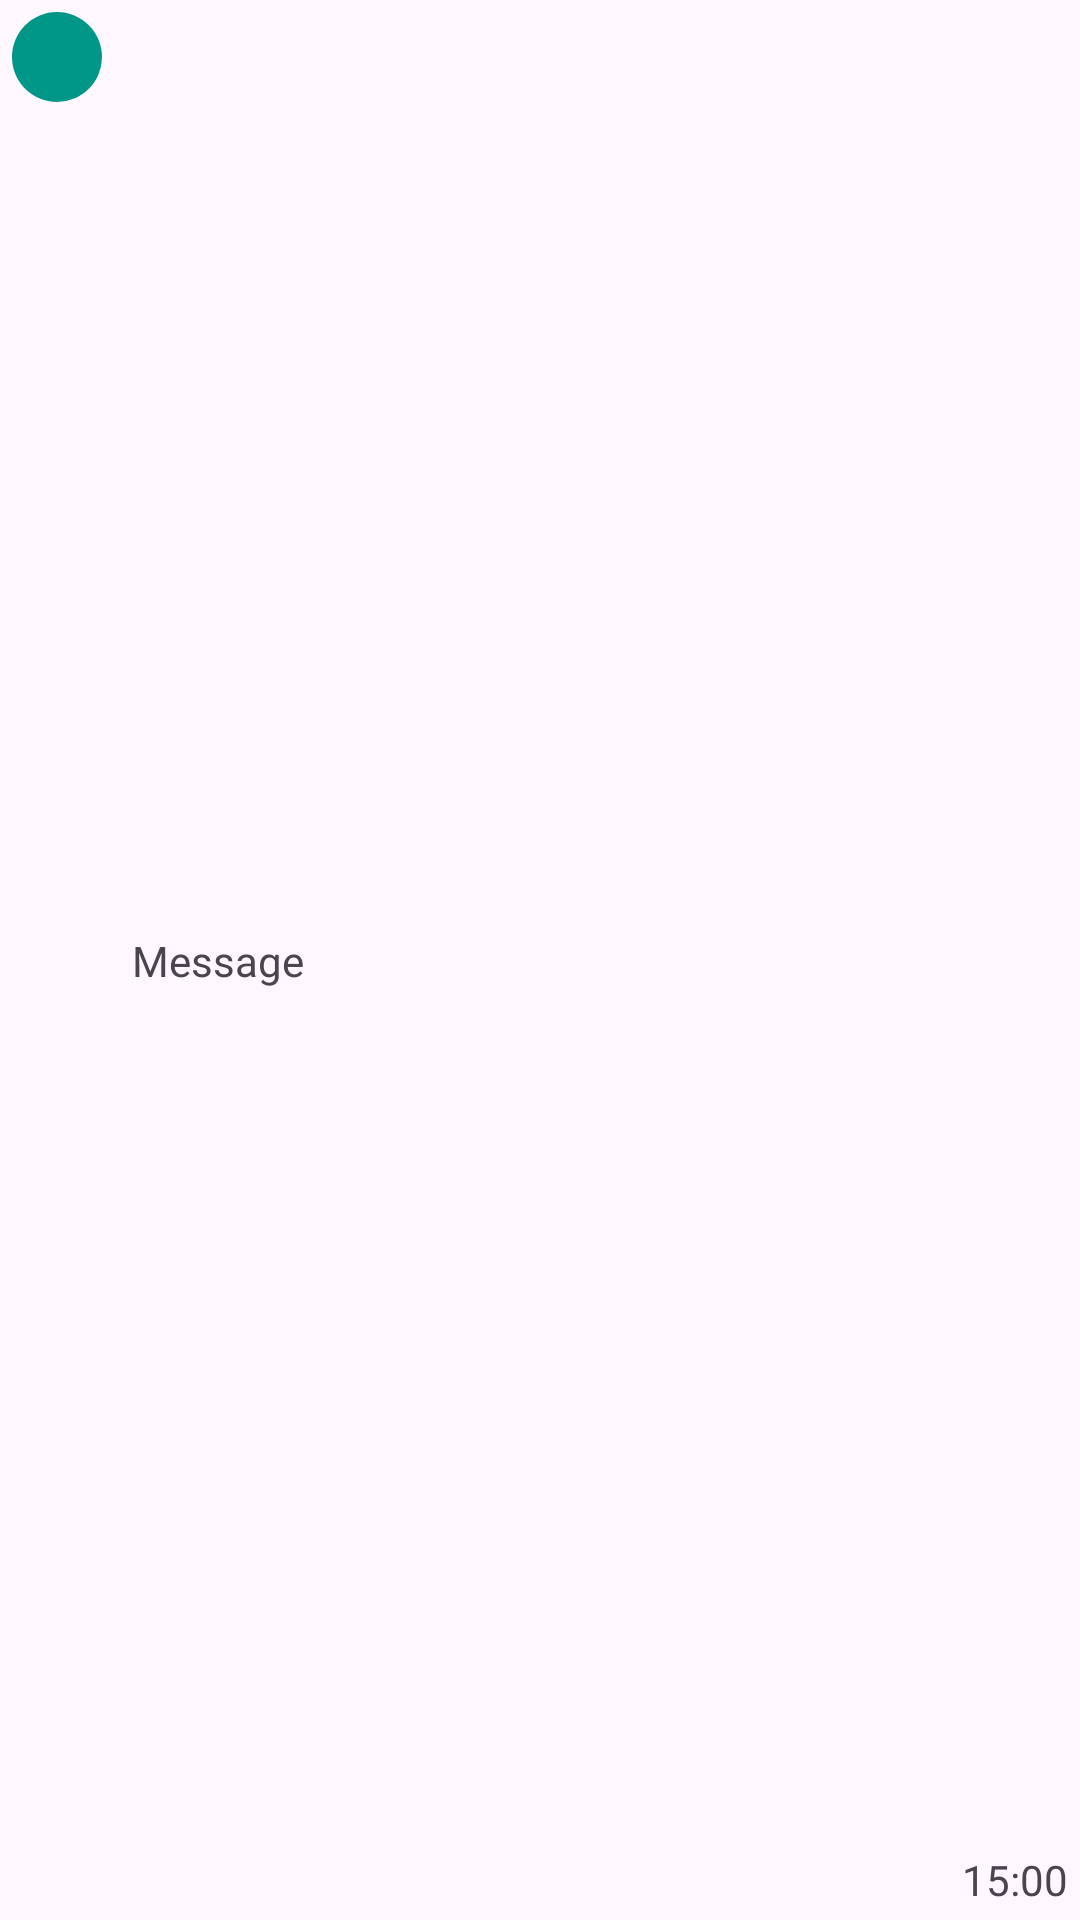

The Android layout XML behind this screen, and the referenced resources:
<!-- AndroidManifest.xml: application theme Theme.SimpleSmsList -->
<!-- res/layout/sms_list_item.xml -->
<?xml version="1.0" encoding="utf-8"?>
<androidx.constraintlayout.widget.ConstraintLayout xmlns:android="http://schemas.android.com/apk/res/android"
    xmlns:app="http://schemas.android.com/apk/res-auto"
    android:layout_width="match_parent"
    android:layout_height="wrap_content"
    android:padding="4dp">

    <com.google.android.material.textview.MaterialTextView
        android:id="@+id/sms_avatar"
        android:layout_width="30dp"
        android:layout_height="30dp"
        android:background="@drawable/sms_avatar"
        android:textSize="15sp"
        android:gravity="center"
        app:layout_constraintStart_toStartOf="parent"
        app:layout_constraintEnd_toStartOf="@+id/sms_message"
        app:layout_constraintTop_toTopOf="parent" />

    <com.google.android.material.textview.MaterialTextView
        android:id="@+id/sms_message"
        android:layout_width="0dp"
        android:layout_height="wrap_content"
        android:layout_marginStart="10dp"
        android:layout_marginEnd="10dp"
        android:text="@string/sms_message"
        app:layout_constraintBottom_toBottomOf="parent"
        app:layout_constraintEnd_toStartOf="@+id/sms_date"
        app:layout_constraintStart_toEndOf="@+id/sms_avatar"
        app:layout_constraintTop_toTopOf="parent"/>

    <com.google.android.material.textview.MaterialTextView
        android:id="@+id/sms_date"
        android:layout_width="wrap_content"
        android:layout_height="wrap_content"
        android:text="@string/sms_time"
        app:layout_constraintEnd_toEndOf="parent"
        app:layout_constraintStart_toEndOf="@+id/sms_message"
        app:layout_constraintBottom_toBottomOf="parent" />

</androidx.constraintlayout.widget.ConstraintLayout>
<!-- resources referenced by this layout -->
<resources>
  <!-- drawable sms_avatar (drawable) -->
  <?xml version="1.0" encoding="utf-8"?>
  <shape android:shape="oval" xmlns:android="http://schemas.android.com/apk/res/android">
      <solid android:color="#009688"/>
  </shape>
  <string name="sms_message">Message</string>
  <string name="sms_time">15:00</string>
  <style name="Theme.SimpleSmsList" parent="Base.Theme.SimpleSmsList" />
  <style name="Base.Theme.SimpleSmsList" parent="Theme.Material3.DayNight.NoActionBar">
          
          
      </style>
</resources>
